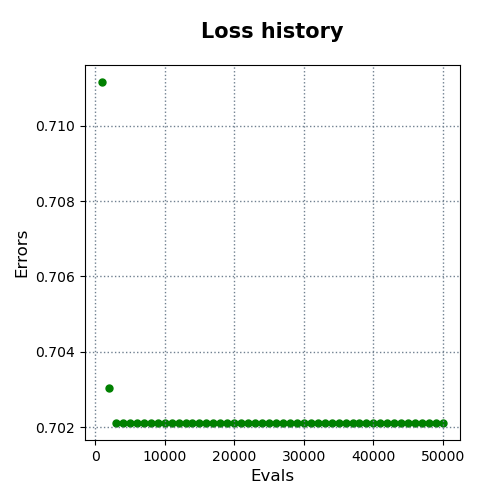

The data file committed next to this chart (first rows):
evals, errors
1000, 0.7112
2000, 0.703
3000, 0.7021
4000, 0.7021
5000, 0.7021
6000, 0.7021
7000, 0.7021
8000, 0.7021
9000, 0.7021
10000, 0.7021
11000, 0.7021
12000, 0.7021
13000, 0.7021
14000, 0.7021
15000, 0.7021
16000, 0.7021
17000, 0.7021
18000, 0.7021
19000, 0.7021
20000, 0.7021
21000, 0.7021
22000, 0.7021
23000, 0.7021
24000, 0.7021
25000, 0.7021
26000, 0.7021
27000, 0.7021
28000, 0.7021
29000, 0.7021
30000, 0.7021
31000, 0.7021
32000, 0.7021
33000, 0.7021
34000, 0.7021
35000, 0.7021
36000, 0.7021
37000, 0.7021
38000, 0.7021
39000, 0.7021
40000, 0.7021
41000, 0.7021
42000, 0.7021
43000, 0.7021
44000, 0.7021
45000, 0.7021
46000, 0.7021
47000, 0.7021
48000, 0.7021
49000, 0.7021
50000, 0.7021
